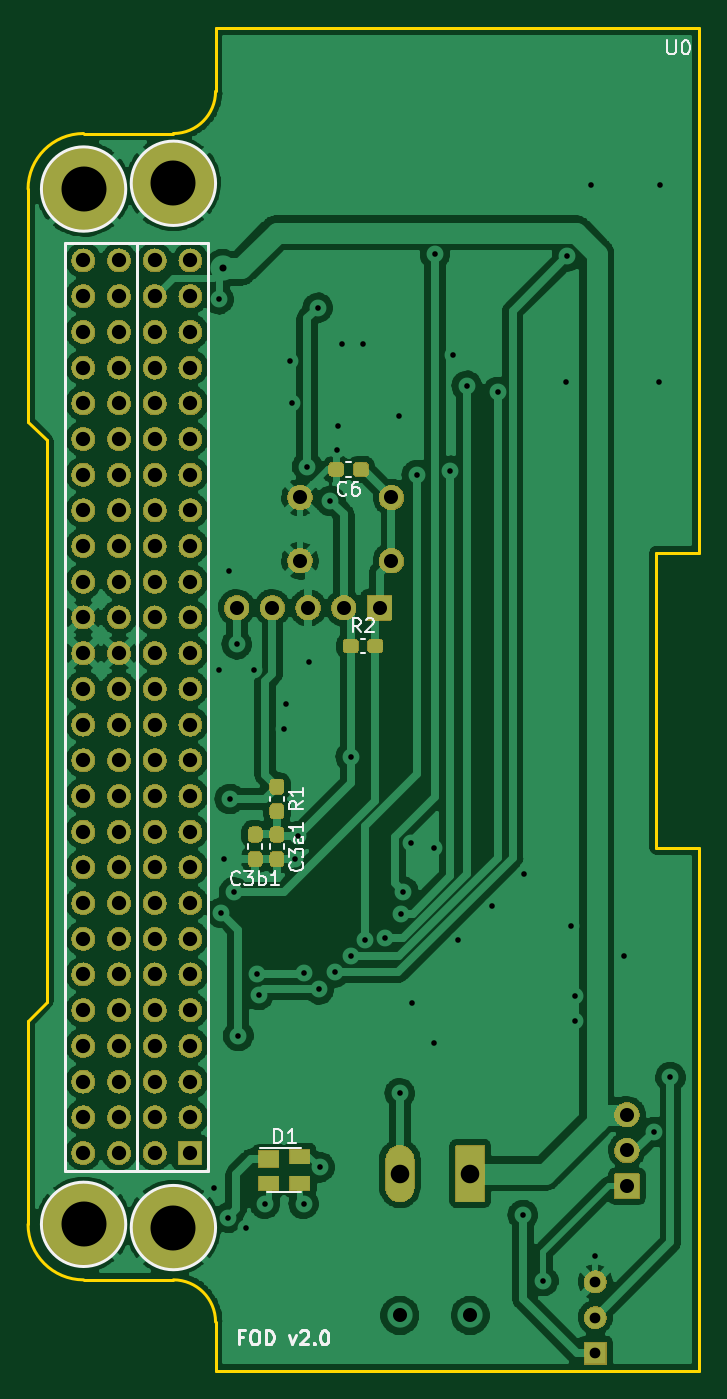
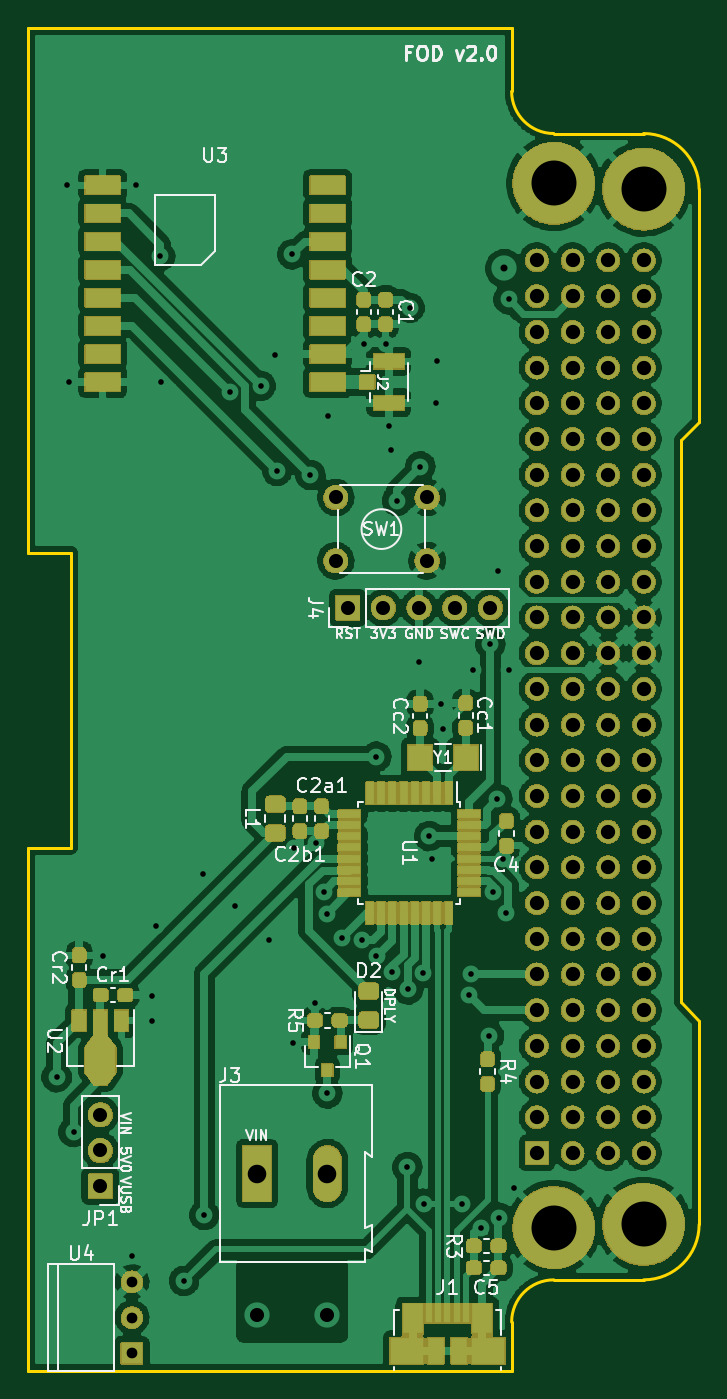
Circuit board: 10 layer files. Board 47.8 x 95.5 mm.
- drill: FOD.drl (3532 bytes)
- bottom_copper: FOD.gbl (328846 bytes)
- bottom_silk: FOD.gbo (32979 bytes)
- paste: FOD.gbp (21428 bytes)
- bottom_mask: FOD.gbs (471886 bytes)
- outline: FOD.gm1 (1640 bytes)
- top_copper: FOD.gtl (251208 bytes)
- top_silk: FOD.gto (9696 bytes)
- paste: FOD.gtp (6751 bytes)
- top_mask: FOD.gts (388513 bytes)

=== drill: FOD.drl ===
M48
; DRILL file {KiCad 6.0.0-unknown-da645c5~86~ubuntu18.04.1} date vie 12 jul 2019 17:11:50 -04
; FORMAT={-:-/ absolute / inch / decimal}
; #@! TF.CreationDate,2019-07-12T17:11:50-04:00
; #@! TF.GenerationSoftware,Kicad,Pcbnew,6.0.0-unknown-da645c5~86~ubuntu18.04.1
FMAT,2
INCH
T1C0.0157
T2C0.0197
T3C0.0300
T4C0.0394
T5C0.0400
T6C0.0520
T7C0.1260
%
G90
G05
T1
X4.7185Y-4.2618
X4.7323Y-1.7736
X4.7323Y-2.813
X4.7402Y-3.4921
X4.7471Y-3.3413
X4.7579Y-4.3465
X4.7618Y-2.5335
X4.7638Y-3.1732
X4.7756Y-3.435
X4.7835Y-2.7402
X4.7874Y-3.8366
X4.8091Y-4.376
X4.8307Y-2.813
X4.8386Y-3.6634
X4.8445Y-3.7224
X4.8622Y-4.3071
X4.9154Y-2.9783
X4.9213Y-2.9075
X4.9331Y-1.9469
X4.937Y-2.063
X4.9469Y-3.3406
X4.9547Y-3.2776
X4.9705Y-4.3071
X4.9724Y-3.6594
X4.9803Y-2.2421
X4.9843Y-2.7894
X5.0098Y-1.7972
X5.0138Y-3.7067
X5.0157Y-4.2047
X5.0453Y-2.3386
X5.0587Y-3.6588
X5.063Y-2.1969
X5.0669Y-2.128
X5.0768Y-1.8976
X5.1024Y-3.6142
X5.1026Y-3.0549
X5.1378Y-1.8976
X5.1417Y-3.5689
X5.1988Y-3.563
X5.2382Y-2.1004
X5.2402Y-3.998
X5.2421Y-3.4941
X5.25Y-3.4331
X5.2717Y-3.2972
X5.2736Y-3.7461
X5.2874Y-2.2657
X5.3346Y-3.311
X5.3366Y-3.8563
X5.3386Y-1.6476
X5.3809Y-2.2539
X5.3878Y-1.9291
X5.4035Y-3.5669
X5.4272Y-2.0157
X5.498Y-3.4744
X5.5138Y-2.0335
X5.5846Y-4.3386
X5.5886Y-3.3839
X5.6417Y-4.5236
X5.7067Y-2.0059
X5.7087Y-1.6535
X5.7205Y-3.5295
X5.7303Y-3.7244
X5.7303Y-3.7953
X5.7756Y-1.4528
X5.7874Y-4.4528
X5.8681Y-3.6122
X5.9508Y-4.1063
X5.9646Y-2.0059
X5.9685Y-1.4547
X5.998Y-3.9528
T2
X4.7441Y-1.687
T3
X5.7874Y-4.526
X5.7874Y-4.626
X5.7874Y-4.726
T4
X5.2402Y-4.6201
X5.437Y-4.6201
X4.9606Y-2.3287
X4.9606Y-2.5059
X5.2165Y-2.3287
X5.2165Y-2.5059
X5.876Y-4.0579
X5.876Y-4.1579
X5.876Y-4.2579
X4.7831Y-2.6378
X4.8831Y-2.6378
X4.9831Y-2.6378
X5.0831Y-2.6378
X5.1831Y-2.6378
T5
X4.3533Y-1.6648
X4.3533Y-1.7648
X4.3533Y-1.8648
X4.3533Y-1.9648
X4.3533Y-2.0648
X4.3533Y-2.1648
X4.3533Y-2.2648
X4.3533Y-2.3648
X4.3533Y-2.4648
X4.3533Y-2.5648
X4.3533Y-2.6648
X4.3533Y-2.7648
X4.3533Y-2.8648
X4.3533Y-2.9648
X4.3533Y-3.0648
X4.3533Y-3.1648
X4.3533Y-3.2648
X4.3533Y-3.3648
X4.3533Y-3.4648
X4.3533Y-3.5648
X4.3533Y-3.6648
X4.3533Y-3.7648
X4.3533Y-3.8648
X4.3533Y-3.9648
X4.3533Y-4.0648
X4.3533Y-4.1648
X4.4533Y-1.6648
X4.4533Y-1.7648
X4.4533Y-1.8648
X4.4533Y-1.9648
X4.4533Y-2.0648
X4.4533Y-2.1648
X4.4533Y-2.2648
X4.4533Y-2.3648
X4.4533Y-2.4648
X4.4533Y-2.5648
X4.4533Y-2.6648
X4.4533Y-2.7648
X4.4533Y-2.8648
X4.4533Y-2.9648
X4.4533Y-3.0648
X4.4533Y-3.1648
X4.4533Y-3.2648
X4.4533Y-3.3648
X4.4533Y-3.4648
X4.4533Y-3.5648
X4.4533Y-3.6648
X4.4533Y-3.7648
X4.4533Y-3.8648
X4.4533Y-3.9648
X4.4533Y-4.0648
X4.4533Y-4.1648
X4.5533Y-1.6648
X4.5533Y-1.7648
X4.5533Y-1.8648
X4.5533Y-1.9648
X4.5533Y-2.0648
X4.5533Y-2.1648
X4.5533Y-2.2648
X4.5533Y-2.3648
X4.5533Y-2.4648
X4.5533Y-2.5648
X4.5533Y-2.6648
X4.5533Y-2.7648
X4.5533Y-2.8648
X4.5533Y-2.9648
X4.5533Y-3.0648
X4.5533Y-3.1648
X4.5533Y-3.2648
X4.5533Y-3.3648
X4.5533Y-3.4648
X4.5533Y-3.5648
X4.5533Y-3.6648
X4.5533Y-3.7648
X4.5533Y-3.8648
X4.5533Y-3.9648
X4.5533Y-4.0648
X4.5533Y-4.1648
X4.6533Y-1.6648
X4.6533Y-1.7648
X4.6533Y-1.8648
X4.6533Y-1.9648
X4.6533Y-2.0648
X4.6533Y-2.1648
X4.6533Y-2.2648
X4.6533Y-2.3648
X4.6533Y-2.4648
X4.6533Y-2.5648
X4.6533Y-2.6648
X4.6533Y-2.7648
X4.6533Y-2.8648
X4.6533Y-2.9648
X4.6533Y-3.0648
X4.6533Y-3.1648
X4.6533Y-3.2648
X4.6533Y-3.3648
X4.6533Y-3.4648
X4.6533Y-3.5648
X4.6533Y-3.6648
X4.6533Y-3.7648
X4.6533Y-3.8648
X4.6533Y-3.9648
X4.6533Y-4.0648
X4.6533Y-4.1648
T6
X5.2402Y-4.2224
X5.437Y-4.2224
T7
X4.3541Y-1.4648
X4.3541Y-4.3648
X4.6057Y-1.4486
X4.6057Y-4.3738
T0
M30

=== bottom_copper: FOD.gbl (328846 bytes, source omitted) ===
=== bottom_silk: FOD.gbo (32979 bytes, source omitted) ===
=== paste: FOD.gbp (21428 bytes, source omitted) ===
=== bottom_mask: FOD.gbs (471886 bytes, source omitted) ===
=== outline: FOD.gm1 ===
G04 #@! TF.GenerationSoftware,KiCad,Pcbnew,6.0.0-unknown-da645c5~86~ubuntu18.04.1*
G04 #@! TF.CreationDate,2019-07-12T17:11:52-04:00*
G04 #@! TF.ProjectId,FOD,464f442e-6b69-4636-9164-5f7063625858,rev?*
G04 #@! TF.SameCoordinates,Original*
G04 #@! TF.FileFunction,Profile,NP*
%FSLAX46Y46*%
G04 Gerber Fmt 4.6, Leading zero omitted, Abs format (unit mm)*
G04 Created by KiCad (PCBNEW 6.0.0-unknown-da645c5~86~ubuntu18.04.1) date 2019-07-12 17:11:52*
%MOMM*%
%LPD*%
G04 APERTURE LIST*
%ADD10C,0.200000*%
G04 APERTURE END LIST*
D10*
X119985000Y-121295000D02*
X154395000Y-121295000D01*
X154395000Y-84095000D02*
X154395000Y-121295000D01*
X154395000Y-84095000D02*
X151325000Y-84095000D01*
X151325000Y-84095000D02*
X151325000Y-63065000D01*
X151325000Y-63065000D02*
X154395000Y-63065000D01*
X154395000Y-63065000D02*
X154395000Y-25765000D01*
X154395000Y-25765000D02*
X119985000Y-25765000D01*
X106645000Y-96385000D02*
X106645000Y-110865000D01*
X106645000Y-37205000D02*
G75*
G02X110595000Y-33255000I3950000J0D01*
G01*
X110595000Y-114815000D02*
G75*
G02X106645000Y-110865000I0J3950000D01*
G01*
X110595000Y-114815000D02*
X116985000Y-114815000D01*
X119985000Y-25765000D02*
X119985000Y-30255000D01*
X119985000Y-30255000D02*
G75*
G02X116985000Y-33255000I-3000000J0D01*
G01*
X116985000Y-33255000D02*
X110595000Y-33255000D01*
X119985000Y-117815000D02*
X119985000Y-121295000D01*
X107965000Y-95065000D02*
X107965000Y-55065000D01*
X106645000Y-96385000D02*
X107965000Y-95065000D01*
X106645000Y-37205000D02*
X106645000Y-53745000D01*
X107965000Y-55065000D02*
X106645000Y-53745000D01*
X116985000Y-114815000D02*
G75*
G02X119985000Y-117815000I0J-3000000D01*
G01*
M02*

=== top_copper: FOD.gtl (251208 bytes, source omitted) ===
=== top_silk: FOD.gto (9696 bytes, source omitted) ===
=== paste: FOD.gtp ===
G04 #@! TF.GenerationSoftware,KiCad,Pcbnew,6.0.0-unknown-da645c5~86~ubuntu18.04.1*
G04 #@! TF.CreationDate,2019-07-12T17:11:52-04:00*
G04 #@! TF.ProjectId,FOD,464f442e-6b69-4636-9164-5f7063625858,rev?*
G04 #@! TF.SameCoordinates,Original*
G04 #@! TF.FileFunction,Paste,Top*
G04 #@! TF.FilePolarity,Positive*
%FSLAX46Y46*%
G04 Gerber Fmt 4.6, Leading zero omitted, Abs format (unit mm)*
G04 Created by KiCad (PCBNEW 6.0.0-unknown-da645c5~86~ubuntu18.04.1) date 2019-07-12 17:11:52*
%MOMM*%
%LPD*%
G04 APERTURE LIST*
%ADD10C,0.100000*%
%ADD11C,0.950000*%
%ADD12R,1.400000X1.000000*%
%ADD13R,1.400000X1.200000*%
G04 APERTURE END LIST*
D10*
G36*
X131733387Y-69263079D02*
G01*
X131810438Y-69314562D01*
X131861921Y-69391613D01*
X131880000Y-69482500D01*
X131880000Y-69957500D01*
X131861921Y-70048387D01*
X131810438Y-70125438D01*
X131733387Y-70176921D01*
X131642500Y-70195000D01*
X131067500Y-70195000D01*
X130976613Y-70176921D01*
X130899562Y-70125438D01*
X130848079Y-70048387D01*
X130830000Y-69957500D01*
X130830000Y-69482500D01*
X130848079Y-69391613D01*
X130899562Y-69314562D01*
X130976613Y-69263079D01*
X131067500Y-69245000D01*
X131642500Y-69245000D01*
X131733387Y-69263079D01*
X131733387Y-69263079D01*
G37*
D11*
X131355000Y-69720000D03*
D10*
G36*
X129983387Y-69263079D02*
G01*
X130060438Y-69314562D01*
X130111921Y-69391613D01*
X130130000Y-69482500D01*
X130130000Y-69957500D01*
X130111921Y-70048387D01*
X130060438Y-70125438D01*
X129983387Y-70176921D01*
X129892500Y-70195000D01*
X129317500Y-70195000D01*
X129226613Y-70176921D01*
X129149562Y-70125438D01*
X129098079Y-70048387D01*
X129080000Y-69957500D01*
X129080000Y-69482500D01*
X129098079Y-69391613D01*
X129149562Y-69314562D01*
X129226613Y-69263079D01*
X129317500Y-69245000D01*
X129892500Y-69245000D01*
X129983387Y-69263079D01*
X129983387Y-69263079D01*
G37*
D11*
X129605000Y-69720000D03*
D10*
G36*
X124678387Y-79218079D02*
G01*
X124755438Y-79269562D01*
X124806921Y-79346613D01*
X124825000Y-79437500D01*
X124825000Y-80012500D01*
X124806921Y-80103387D01*
X124755438Y-80180438D01*
X124678387Y-80231921D01*
X124587500Y-80250000D01*
X124112500Y-80250000D01*
X124021613Y-80231921D01*
X123944562Y-80180438D01*
X123893079Y-80103387D01*
X123875000Y-80012500D01*
X123875000Y-79437500D01*
X123893079Y-79346613D01*
X123944562Y-79269562D01*
X124021613Y-79218079D01*
X124112500Y-79200000D01*
X124587500Y-79200000D01*
X124678387Y-79218079D01*
X124678387Y-79218079D01*
G37*
D11*
X124350000Y-79725000D03*
D10*
G36*
X124678387Y-80968079D02*
G01*
X124755438Y-81019562D01*
X124806921Y-81096613D01*
X124825000Y-81187500D01*
X124825000Y-81762500D01*
X124806921Y-81853387D01*
X124755438Y-81930438D01*
X124678387Y-81981921D01*
X124587500Y-82000000D01*
X124112500Y-82000000D01*
X124021613Y-81981921D01*
X123944562Y-81930438D01*
X123893079Y-81853387D01*
X123875000Y-81762500D01*
X123875000Y-81187500D01*
X123893079Y-81096613D01*
X123944562Y-81019562D01*
X124021613Y-80968079D01*
X124112500Y-80950000D01*
X124587500Y-80950000D01*
X124678387Y-80968079D01*
X124678387Y-80968079D01*
G37*
D11*
X124350000Y-81475000D03*
D12*
X125975000Y-106050000D03*
X125975000Y-107950000D03*
X123775000Y-107950000D03*
D13*
X123775000Y-106230000D03*
D10*
G36*
X123128387Y-84368079D02*
G01*
X123205438Y-84419562D01*
X123256921Y-84496613D01*
X123275000Y-84587500D01*
X123275000Y-85162500D01*
X123256921Y-85253387D01*
X123205438Y-85330438D01*
X123128387Y-85381921D01*
X123037500Y-85400000D01*
X122562500Y-85400000D01*
X122471613Y-85381921D01*
X122394562Y-85330438D01*
X122343079Y-85253387D01*
X122325000Y-85162500D01*
X122325000Y-84587500D01*
X122343079Y-84496613D01*
X122394562Y-84419562D01*
X122471613Y-84368079D01*
X122562500Y-84350000D01*
X123037500Y-84350000D01*
X123128387Y-84368079D01*
X123128387Y-84368079D01*
G37*
D11*
X122800000Y-84875000D03*
D10*
G36*
X123128387Y-82618079D02*
G01*
X123205438Y-82669562D01*
X123256921Y-82746613D01*
X123275000Y-82837500D01*
X123275000Y-83412500D01*
X123256921Y-83503387D01*
X123205438Y-83580438D01*
X123128387Y-83631921D01*
X123037500Y-83650000D01*
X122562500Y-83650000D01*
X122471613Y-83631921D01*
X122394562Y-83580438D01*
X122343079Y-83503387D01*
X122325000Y-83412500D01*
X122325000Y-82837500D01*
X122343079Y-82746613D01*
X122394562Y-82669562D01*
X122471613Y-82618079D01*
X122562500Y-82600000D01*
X123037500Y-82600000D01*
X123128387Y-82618079D01*
X123128387Y-82618079D01*
G37*
D11*
X122800000Y-83125000D03*
D10*
G36*
X124678387Y-84368079D02*
G01*
X124755438Y-84419562D01*
X124806921Y-84496613D01*
X124825000Y-84587500D01*
X124825000Y-85162500D01*
X124806921Y-85253387D01*
X124755438Y-85330438D01*
X124678387Y-85381921D01*
X124587500Y-85400000D01*
X124112500Y-85400000D01*
X124021613Y-85381921D01*
X123944562Y-85330438D01*
X123893079Y-85253387D01*
X123875000Y-85162500D01*
X123875000Y-84587500D01*
X123893079Y-84496613D01*
X123944562Y-84419562D01*
X124021613Y-84368079D01*
X124112500Y-84350000D01*
X124587500Y-84350000D01*
X124678387Y-84368079D01*
X124678387Y-84368079D01*
G37*
D11*
X124350000Y-84875000D03*
D10*
G36*
X124678387Y-82618079D02*
G01*
X124755438Y-82669562D01*
X124806921Y-82746613D01*
X124825000Y-82837500D01*
X124825000Y-83412500D01*
X124806921Y-83503387D01*
X124755438Y-83580438D01*
X124678387Y-83631921D01*
X124587500Y-83650000D01*
X124112500Y-83650000D01*
X124021613Y-83631921D01*
X123944562Y-83580438D01*
X123893079Y-83503387D01*
X123875000Y-83412500D01*
X123875000Y-82837500D01*
X123893079Y-82746613D01*
X123944562Y-82669562D01*
X124021613Y-82618079D01*
X124112500Y-82600000D01*
X124587500Y-82600000D01*
X124678387Y-82618079D01*
X124678387Y-82618079D01*
G37*
D11*
X124350000Y-83125000D03*
D10*
G36*
X128953387Y-56693079D02*
G01*
X129030438Y-56744562D01*
X129081921Y-56821613D01*
X129100000Y-56912500D01*
X129100000Y-57387500D01*
X129081921Y-57478387D01*
X129030438Y-57555438D01*
X128953387Y-57606921D01*
X128862500Y-57625000D01*
X128287500Y-57625000D01*
X128196613Y-57606921D01*
X128119562Y-57555438D01*
X128068079Y-57478387D01*
X128050000Y-57387500D01*
X128050000Y-56912500D01*
X128068079Y-56821613D01*
X128119562Y-56744562D01*
X128196613Y-56693079D01*
X128287500Y-56675000D01*
X128862500Y-56675000D01*
X128953387Y-56693079D01*
X128953387Y-56693079D01*
G37*
D11*
X128575000Y-57150000D03*
D10*
G36*
X130703387Y-56693079D02*
G01*
X130780438Y-56744562D01*
X130831921Y-56821613D01*
X130850000Y-56912500D01*
X130850000Y-57387500D01*
X130831921Y-57478387D01*
X130780438Y-57555438D01*
X130703387Y-57606921D01*
X130612500Y-57625000D01*
X130037500Y-57625000D01*
X129946613Y-57606921D01*
X129869562Y-57555438D01*
X129818079Y-57478387D01*
X129800000Y-57387500D01*
X129800000Y-56912500D01*
X129818079Y-56821613D01*
X129869562Y-56744562D01*
X129946613Y-56693079D01*
X130037500Y-56675000D01*
X130612500Y-56675000D01*
X130703387Y-56693079D01*
X130703387Y-56693079D01*
G37*
D11*
X130325000Y-57150000D03*
M02*

=== top_mask: FOD.gts (388513 bytes, source omitted) ===
